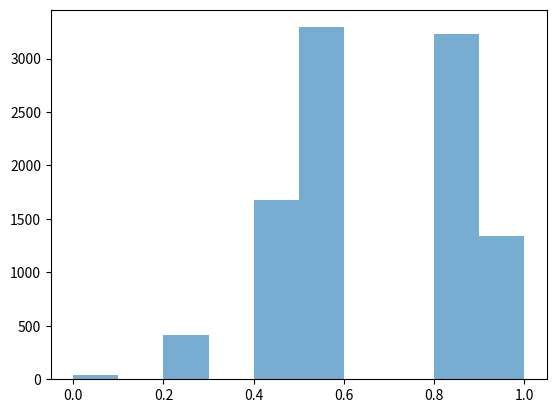

Write Python code to recreate this figure.
# Import needed libraries
import numpy as np
import matplotlib.pyplot as plt
np.random.seed(42)

population_data = np.array(list(range(1000)))# Usually unknown
# sample_data = np.random.choice(population_data, size = 50, replace=True)

sample_data = np.array([1,1,1,1,1,1,0,1,0,1,0,0,0,1,1,0,1,1,1,1,0])# Unknown population data

print(f"The population mean is: {round(np.mean(sample_data), 2)} ")

# Sample once with replacement
sample = np.random.choice(sample_data, size = 5, replace=True)
print(f'The sample mean is: {round(np.mean(sample),2)}')
# They are not closer to each other given that the sample is small part of the population data

# Sampling distribution
mean_size_5 = []
sample_size = 5
for _ in range(10000):
    sample_draw = np.random.choice(sample_data, size = sample_size)
    mean_size_5.append(np.mean(sample_draw))

plt.hist(mean_size_5, alpha = 0.6, label = 'Sample size 5', bins = 10)
plt.show(block=False)

# Mean of the population vs mean of the sampling distribution
mean_of_population = np.mean(sample_data)
mean_of_sampling_distribution = np.mean(mean_size_5)
print(f"mean of the population: {mean_of_population},\nmean of the sampling distribution: {mean_of_sampling_distribution}")
# In this case however, we can infer that the mean of the sampling distribution obtained is closer to the population mean

# Variance and standard deviation of the population vs sampling distribution
mean_5 = np.mean(mean_size_5)
var_5 = np.var(mean_size_5)
std_5 = np.std(mean_size_5)

var_population = np.var(sample_data)
std_population = np.std(sample_data)
comparable_var = (mean_of_population*(1-mean_of_population))/sample_size
print(f"Variance of population:{comparable_var},\nVariance of sampling distribution: {var_5}\n")

